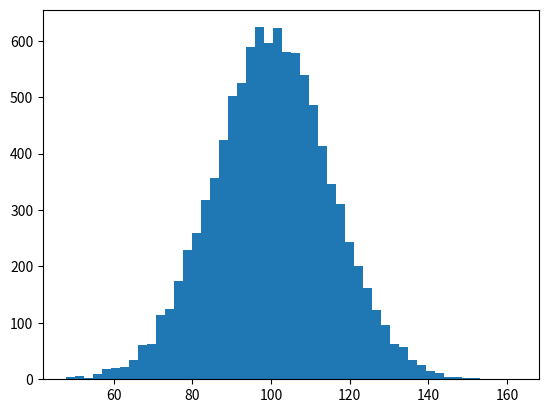

The script that saved this image: (Note: this script raises an exception after producing the figure.)
#!/usr/bin/env python
import numpy as np
import matplotlib.mlab as mlab
import matplotlib.pyplot as plt
mu, sigma = 100, 15
x = mu + sigma*np.random.randn(10000)
# the histogram of the data
n, bins, patches = plt.hist(x, 50, normed=1, facecolor='green',
alpha=0.75)
# add a 'best fit' line
y = mlab.normpdf( bins, mu, sigma)
l = plt.plot(bins, y, 'r--', linewidth=1)
plt.xlabel('Smarts')
plt.ylabel('Probability')
plt.title(r'$\mathrm{Histogram\ of\ IQ:}\ \mu=100,\ \sigma=15$')
plt.axis([40, 160, 0, 0.03])
plt.grid(True)
plt.show()
